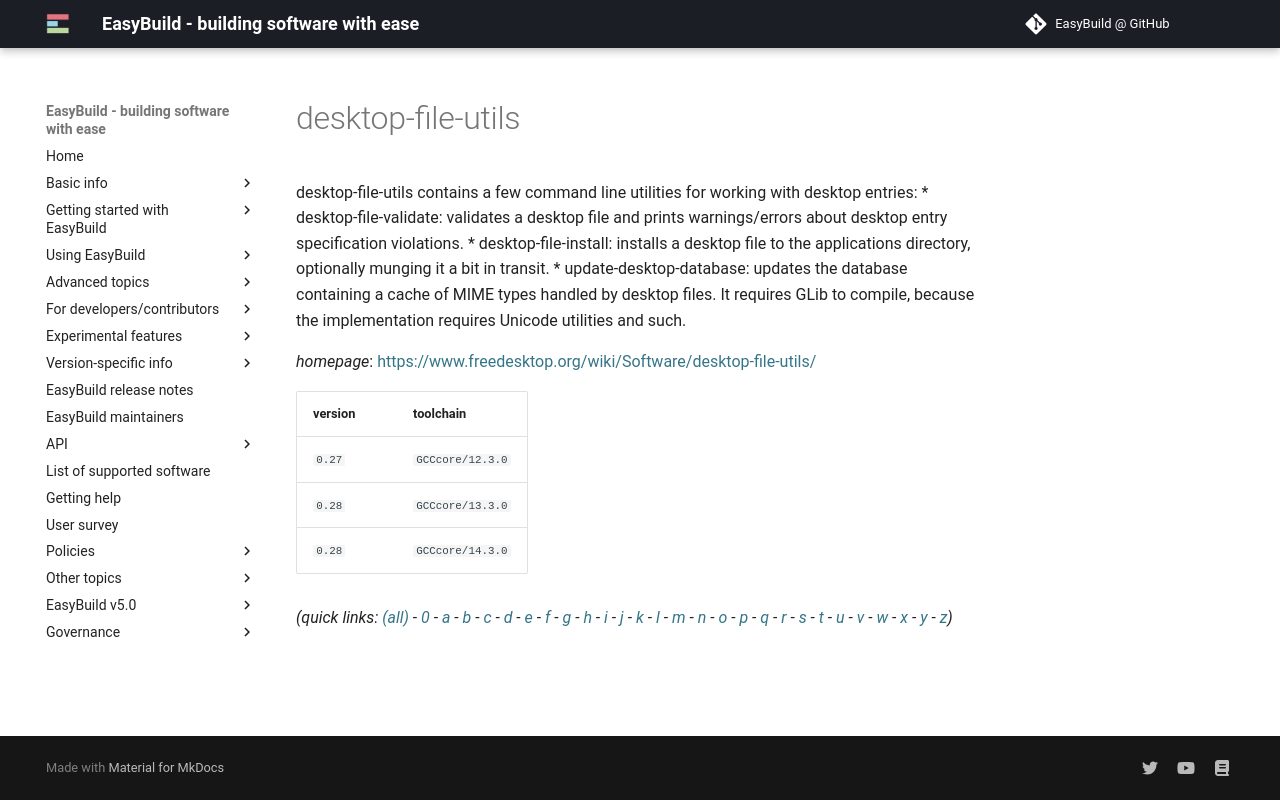

repository: easybuilders/easybuild-docs · page: version-specific/supported-software/d/desktop-file-utils/index.html · generator: mkdocs

---
search:
  boost: 0.5
---
# desktop-file-utils

desktop-file-utils contains a few command line utilities for working with desktop entries:   * desktop-file-validate: validates a desktop file and prints warnings/errors about desktop entry specification     violations.   * desktop-file-install: installs a desktop file to the applications directory, optionally munging it a bit in transit.   * update-desktop-database: updates the database containing a cache of MIME types handled by desktop files. It requires     GLib to compile, because the implementation requires Unicode utilities and such.

*homepage*: <https://www.freedesktop.org/wiki/Software/desktop-file-utils/>

version | toolchain
--------|----------
``0.27`` | ``GCCcore/12.3.0``
``0.28`` | ``GCCcore/13.3.0``
``0.28`` | ``GCCcore/14.3.0``


*(quick links: [(all)](../index.md) - [0](../0/index.md) - [a](../a/index.md) - [b](../b/index.md) - [c](../c/index.md) - [d](../d/index.md) - [e](../e/index.md) - [f](../f/index.md) - [g](../g/index.md) - [h](../h/index.md) - [i](../i/index.md) - [j](../j/index.md) - [k](../k/index.md) - [l](../l/index.md) - [m](../m/index.md) - [n](../n/index.md) - [o](../o/index.md) - [p](../p/index.md) - [q](../q/index.md) - [r](../r/index.md) - [s](../s/index.md) - [t](../t/index.md) - [u](../u/index.md) - [v](../v/index.md) - [w](../w/index.md) - [x](../x/index.md) - [y](../y/index.md) - [z](../z/index.md))*
